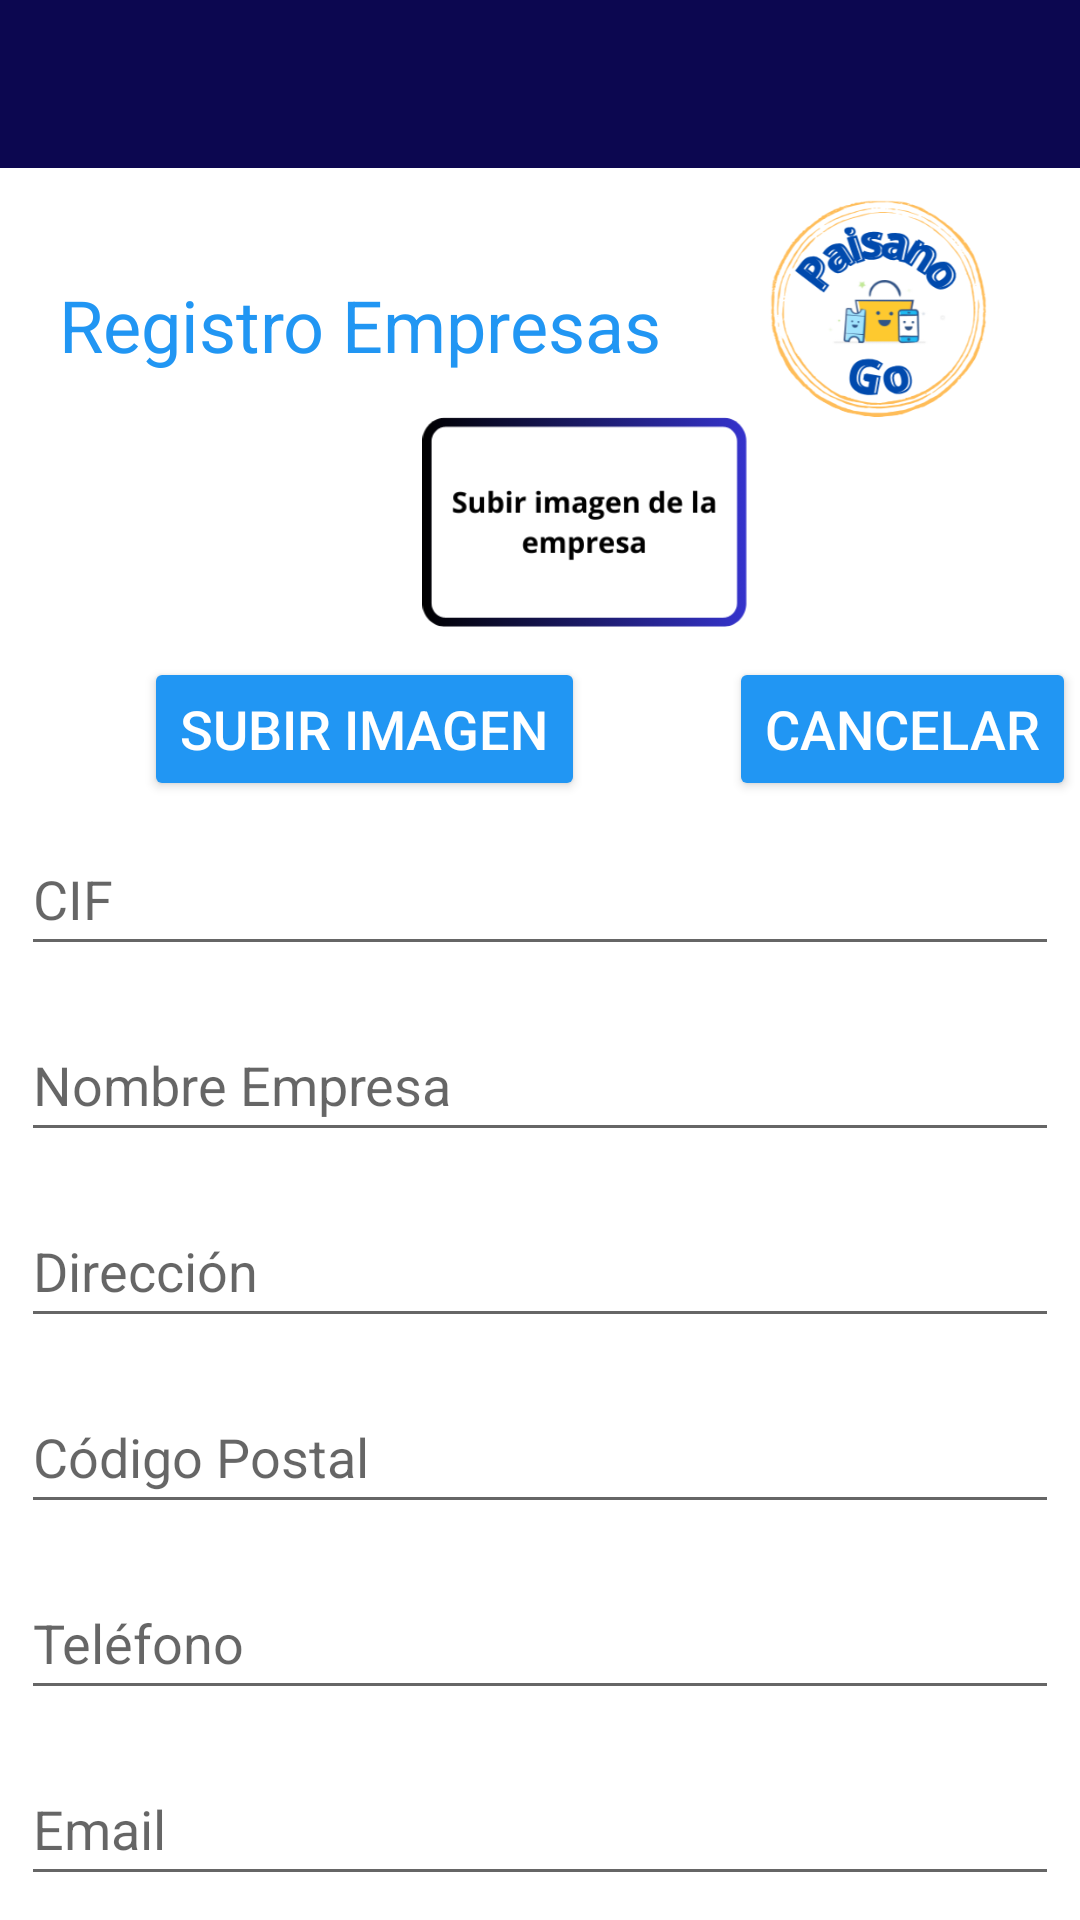

Write the Android layout XML for this screen, with the resource values it uses.
<!-- AndroidManifest.xml: application theme Base.Theme.ProyectoPaisanoGo -->
<!-- res/layout/fragment_registro_empresa.xml -->
<?xml version="1.0" encoding="utf-8"?>
<LinearLayout xmlns:android="http://schemas.android.com/apk/res/android"
    xmlns:tools="http://schemas.android.com/tools"
    android:layout_width="match_parent"
    android:layout_height="match_parent"
    android:orientation="vertical"
    tools:context=".Presentation.Empresa.RegistroEmpresa">

<androidx.appcompat.widget.Toolbar
        android:id="@+id/toolbarRegistroEmpresa"
        android:layout_width="match_parent"
        android:layout_height="?attr/actionBarSize"
        android:background="@color/colorPrimaryDark"
        android:titleTextColor="@color/white"
        android:subtitleTextColor="@color/white"
        android:theme="@style/ThemeOverlay.AppCompat.Dark.ActionBar" />

    <LinearLayout
        android:layout_width="match_parent"
        android:layout_height="wrap_content"
        android:orientation="horizontal"
        tools:ignore="UseCompoundDrawables">

    <TextView
        android:id="@+id/textView9"
        android:layout_width="wrap_content"
        android:layout_height="wrap_content"
        android:layout_marginStart="@dimen/size_small"
        android:layout_marginTop="@dimen/icon_size_medium"
        android:layout_weight="1"
        android:text="@string/registro_empresas"
        android:textAlignment="center"
        android:textColor="@color/blue"
        android:textSize="@dimen/letter_big" />

    <ImageView
        android:id="@+id/imageView5"
        android:layout_width="112dp"
        android:layout_height="73dp"
        android:layout_marginTop="@dimen/size_extra_small"
        android:layout_weight="2"
        android:src="@drawable/paisano"
        tools:ignore="ContentDescription" />
    </LinearLayout>

    <LinearLayout
        android:layout_width="match_parent"
        android:layout_height="wrap_content"
        android:orientation="horizontal">

        <ImageView
            android:id="@+id/imageEmpresa"
            android:layout_width="140dp"
            android:layout_height="70dp"
            android:layout_gravity="center"
            android:layout_marginStart="@dimen/center_margin"
            android:src="@drawable/imagen_empresa"
            tools:ignore="ContentDescription" />

    </LinearLayout>

    <LinearLayout
        android:layout_width="match_parent"
        android:layout_height="wrap_content"
        android:orientation="horizontal">

        <Button
            android:id="@+id/subirImagen"
            android:layout_width="wrap_content"
            android:layout_height="wrap_content"
            android:layout_marginStart="@dimen/icon_size_large"
            android:layout_marginTop="@dimen/size_extra_small"
            android:backgroundTint="@color/blue"
            android:text="@string/subir_imagen"
            android:textColor="@color/white"
            android:textSize="@dimen/buttom_letter"
            tools:ignore="ButtonStyle" />

        <Button
            android:id="@+id/cancelarImagen"
            android:layout_width="wrap_content"
            android:layout_height="wrap_content"
            android:layout_marginStart="@dimen/icon_size_large"
            android:layout_marginTop="@dimen/size_extra_small"
            android:backgroundTint="@color/blue"
            android:text="@string/cancelar"
            android:textColor="@color/white"
            android:textSize="@dimen/buttom_letter"
            tools:ignore="ButtonStyle" />

    </LinearLayout>

    <LinearLayout
        android:layout_width="match_parent"
        android:layout_height="match_parent"
        android:orientation="vertical">

        <EditText
        android:id="@+id/editTextCifEmpresa"
        android:layout_width="match_parent"
            android:layout_height="@dimen/icon_size_large"
        android:hint="@string/cif"
            android:layout_margin="@dimen/size_extra_extra_small"
            android:inputType="text"
            tools:ignore="Autofill" />

    <EditText
        android:id="@+id/editTextNomEmpresa"
        android:layout_width="match_parent"
        android:layout_height="@dimen/icon_size_large"
        android:hint="@string/nombre_empresa"
        android:layout_margin="@dimen/size_extra_extra_small"
        android:inputType="text"
        tools:ignore="Autofill" />

    <EditText
        android:id="@+id/editTextDireccionEmpresa"
        android:layout_width="match_parent"
        android:layout_height="@dimen/icon_size_large"
        android:hint="@string/direccion"
        android:layout_margin="@dimen/size_extra_extra_small"
        android:inputType="textPostalAddress"
        tools:ignore="Autofill" />

    <EditText
        android:id="@+id/editTextCpEmpresa"
        android:layout_width="match_parent"
        android:layout_height="@dimen/icon_size_large"
        android:hint="@string/codigo_postal"
        android:layout_margin="@dimen/size_extra_extra_small"
        android:inputType="textPostalAddress"
        tools:ignore="Autofill" />

    <EditText
        android:id="@+id/editTextTelefonoEmpresa"
        android:layout_width="match_parent"
        android:layout_height="@dimen/icon_size_large"
        android:hint="@string/telefono"
        android:layout_margin="@dimen/size_extra_extra_small"
        android:inputType="phone"
        tools:ignore="Autofill" />

    <EditText
        android:id="@+id/editTextEmailEmpresa"
        android:layout_width="match_parent"
        android:layout_height="@dimen/icon_size_large"
        android:hint="@string/email"
        android:layout_margin="@dimen/size_extra_extra_small"
        android:inputType="textEmailAddress"
        tools:ignore="Autofill" />

    <EditText
        android:id="@+id/editTextTextPassword3"
        android:layout_width="match_parent"
        android:layout_height="@dimen/icon_size_large"
        android:hint="@string/password"
        android:layout_margin="@dimen/size_extra_extra_small"
        android:inputType="textPassword"
        tools:ignore="Autofill" />

    <Button
        android:id="@+id/buttonRegistroEmpresa"
        android:layout_width="wrap_content"
        android:layout_height="wrap_content"
        android:layout_marginStart="@dimen/center_margin"
        android:backgroundTint="@color/blue"
        android:text="@string/registrarse"
        android:textColor="@color/white"
        android:textSize="@dimen/buttom_letter" />

    </LinearLayout>

</LinearLayout>
<!-- resources referenced by this layout -->
<resources>
  <color name="blue">#2196F3</color>
  <color name="colorPrimaryDark">#0C0750</color>
  <color name="white">#FFFFFFFF</color>
  <dimen name="buttom_letter">18sp</dimen>
  <dimen name="center_margin">125dp</dimen>
  <dimen name="icon_size_large">40dp</dimen>
  <dimen name="icon_size_medium">36dp</dimen>
  <dimen name="letter_big">24sp</dimen>
  <dimen name="size_extra_extra_small">7dp</dimen>
  <dimen name="size_extra_small">10dp</dimen>
  <dimen name="size_small">14dp</dimen>
  <!-- drawable imagen_empresa: png bitmap (drawable, 15294 bytes) -->
  <!-- drawable paisano: png bitmap (drawable, 46638 bytes) -->
  <string name="cancelar">Cancelar</string>
  <string name="cif">CIF</string>
  <string name="codigo_postal">Código Postal</string>
  <string name="direccion">Dirección</string>
  <string name="email">Email</string>
  <string name="nombre_empresa">Nombre Empresa</string>
  <string name="password">Password</string>
  <string name="registrarse">Registrarse</string>
  <string name="registro_empresas">Registro Empresas</string>
  <string name="subir_imagen">Subir Imagen</string>
  <string name="telefono">Teléfono</string>
  <style name="Base.Theme.ProyectoPaisanoGo" parent="Theme.AppCompat.Light.NoActionBar">
          <item name="colorPrimary">@color/colorPrimaryDark</item>
          <item name="colorPrimaryVariant">@color/amarillo</item>
          <item name="colorOnPrimary">@color/white</item>
  
          <item name="colorSecondary">@color/blue</item>
          <item name="colorSecondaryVariant">@color/white</item>
          <item name="colorOnSecondary">@color/amarillo</item>
  
          <item name="android:windowBackground">@color/white</item>
          <item name="android:colorBackground">@color/white</item>
          <item name="android:windowDrawsSystemBarBackgrounds">true</item>
          <item name="android:statusBarColor">@color/colorPrimaryDark</item>
      </style>
  <color name="amarillo">#FFC107</color>
</resources>
